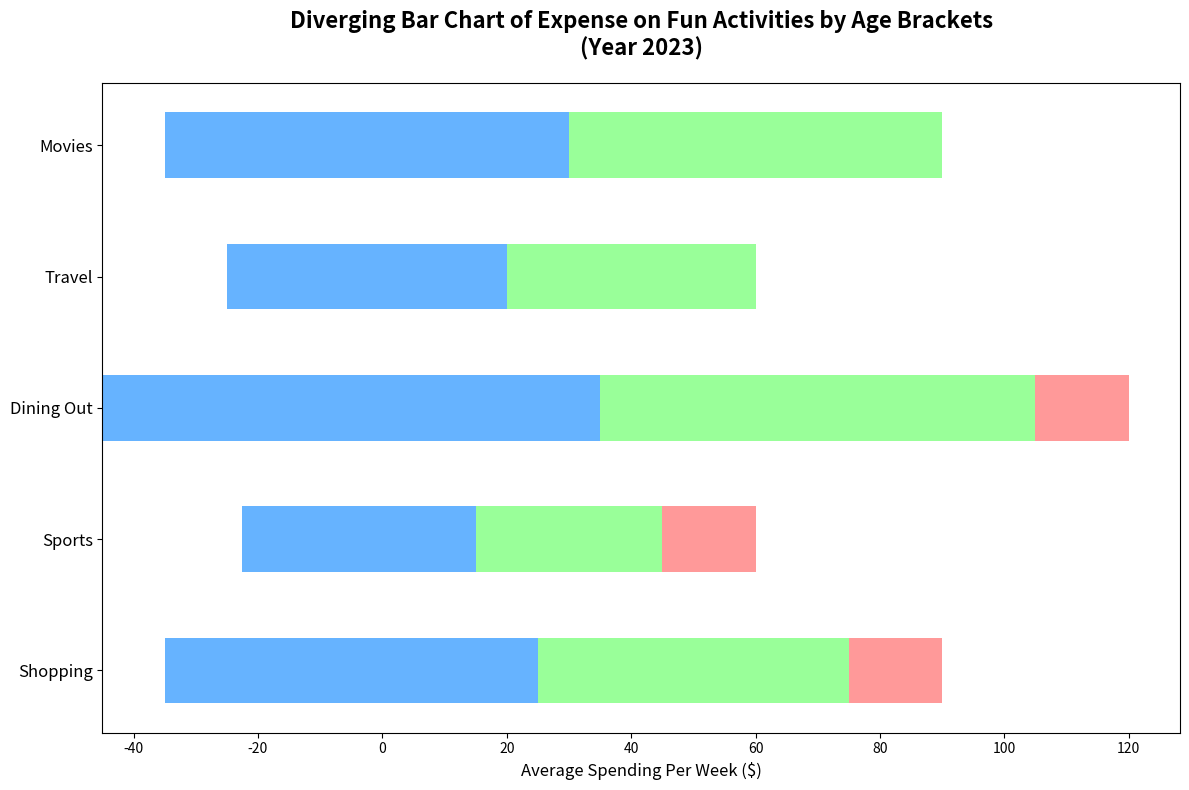

The script that saved this image:
import matplotlib.pyplot as plt
import numpy as np

activities = ['Shopping', 'Sports', 'Dining Out', 'Travel', 'Movies']

age_group_18_29 = [60, 40, 80, 30, 50]
age_group_30_49 = [70, 45, 90, 50, 70]
age_group_50_64 = [50, 30, 70, 40, 60]

data = np.array([age_group_18_29, age_group_30_49, age_group_50_64])
age_groups = ['18-29', '30-49', '50-64']

bar_width = 0.5
indices = np.arange(len(activities))

fig, ax = plt.subplots(figsize=(12, 8))

colors = ['#FF9999', '#66B3FF', '#99FF99']

for i, spending in enumerate(data):
    offset = (-1)**i * data[i] / 2
    ax.barh(indices, spending, left=offset, height=bar_width, color=colors[i])

ax.set_yticks(indices)
ax.set_yticklabels(activities, fontsize=12)
ax.set_xlabel('Average Spending Per Week ($)', fontsize=12)
ax.set_title('Diverging Bar Chart of Expense on Fun Activities by Age Brackets\n(Year 2023)', fontsize=16, fontweight='bold', pad=20)

plt.tight_layout()
plt.show()
